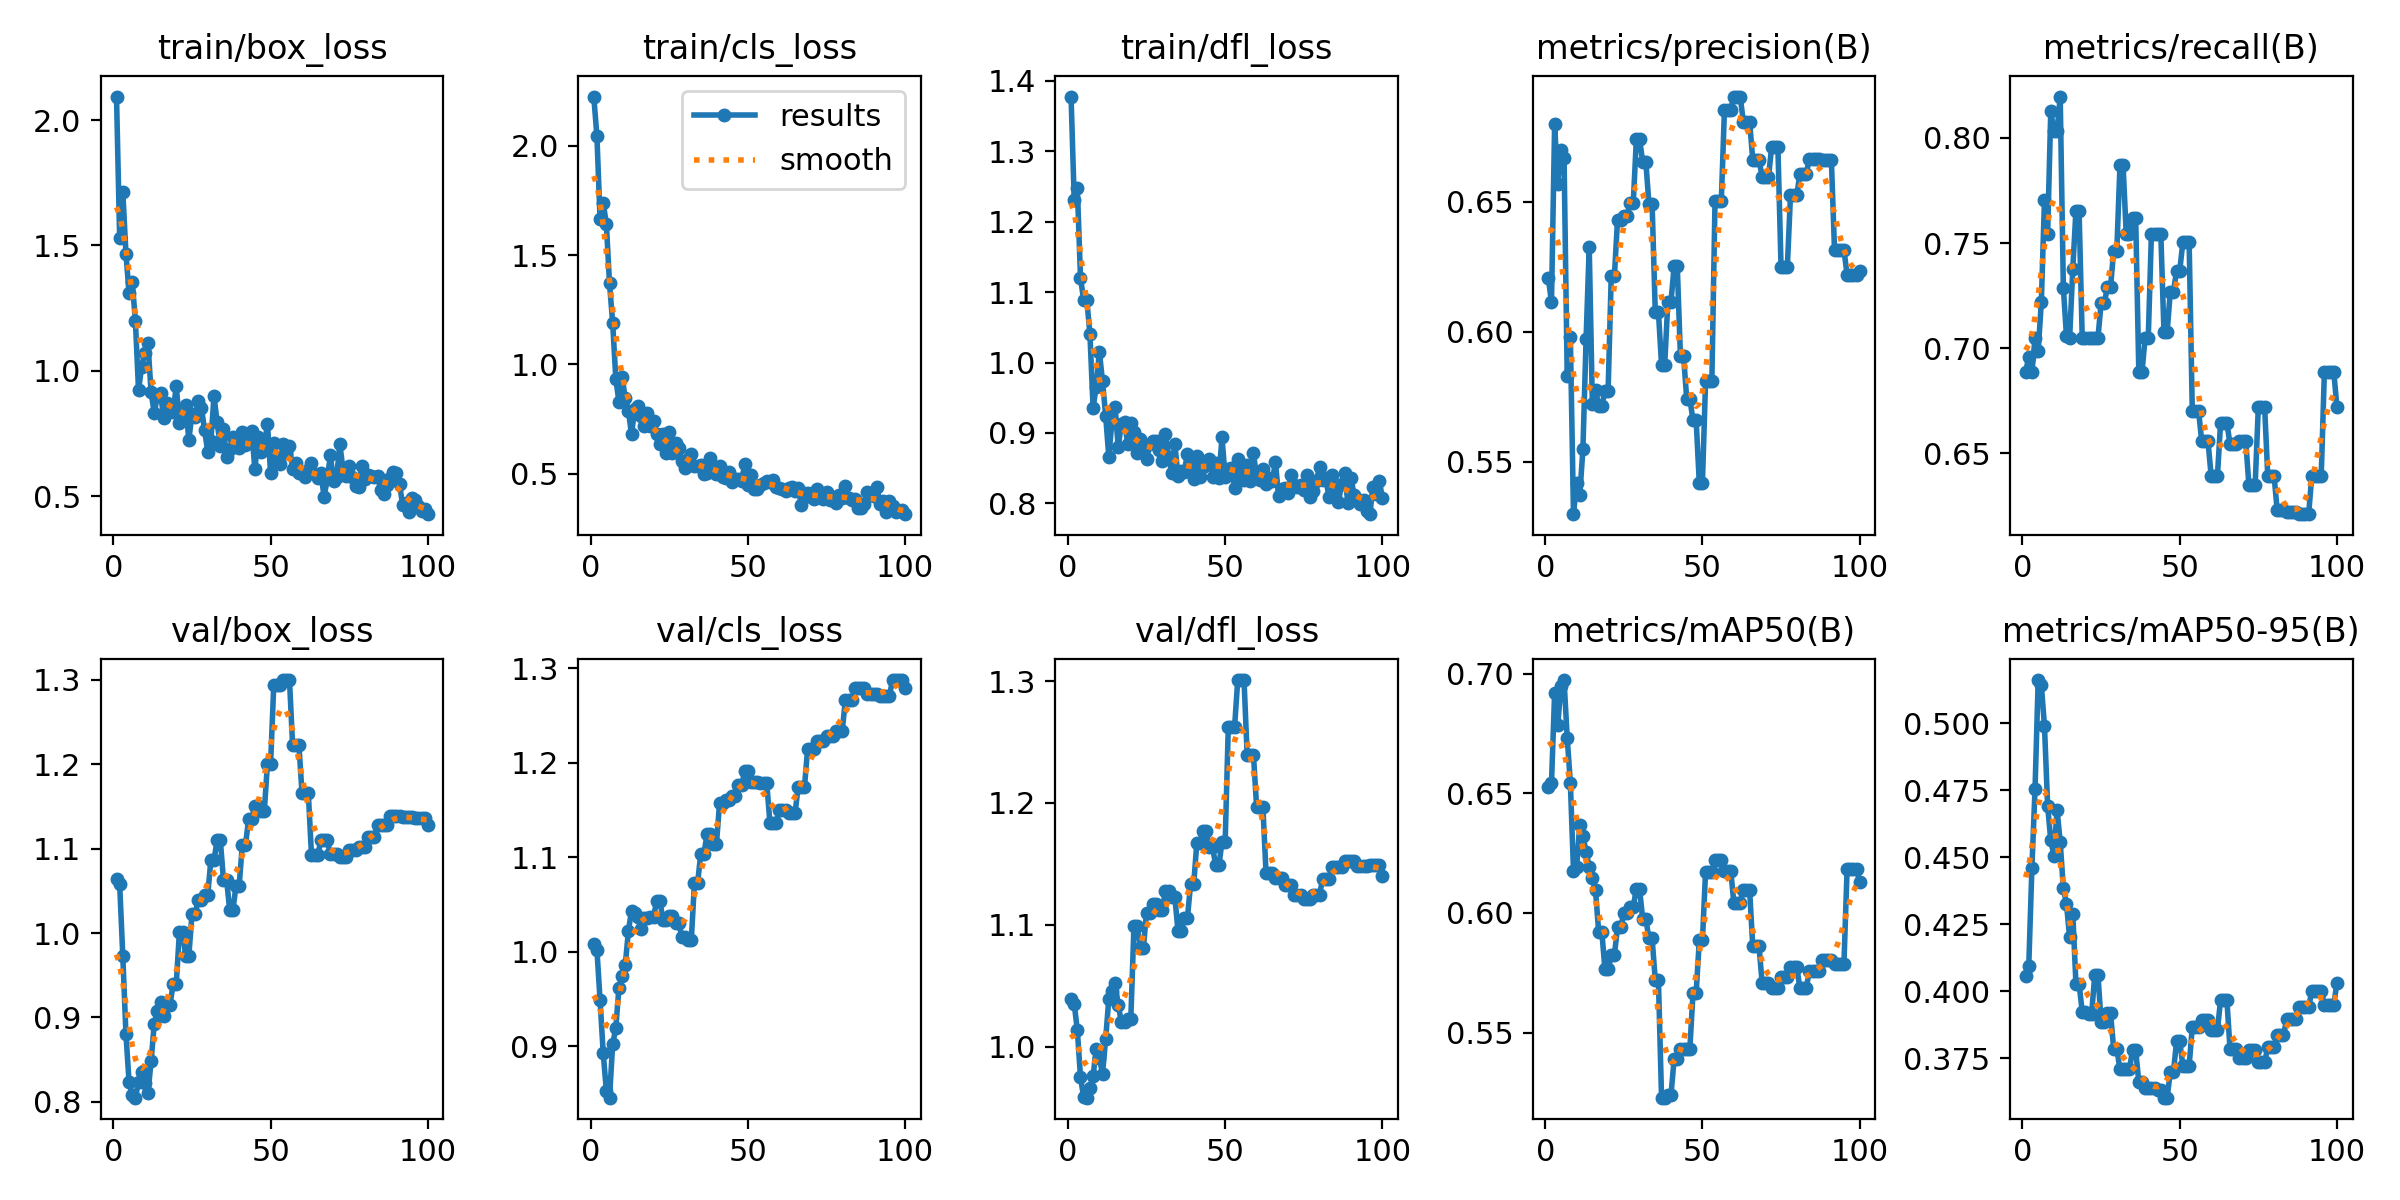

Values plotted in this chart, from the file beside it:
epoch, time, train/box_loss, train/cls_loss, train/dfl_loss, metrics/precision(B), metrics/recall(B), metrics/mAP50(B), metrics/mAP50-95(B), val/box_loss, val/cls_loss, val/dfl_loss, lr/pg0, lr/pg1, lr/pg2
1, 0.9671, 2.094, 2.225, 1.378, 0.6207, 0.6885, 0.6525, 0.4056, 1.064, 1.008, 1.039, 0, 0, 0
2, 1.829, 1.529, 2.043, 1.231, 0.6112, 0.696, 0.6542, 0.4094, 1.058, 1.002, 1.035, 1.9802e-05, 1.9802e-05, 1.9802e-05
3, 2.722, 1.714, 1.664, 1.248, 0.6797, 0.6885, 0.6919, 0.4461, 0.9728, 0.9487, 1.013, 3.9208e-05, 3.9208e-05, 3.9208e-05
4, 4.204, 1.468, 1.738, 1.12, 0.6568, 0.7049, 0.6785, 0.4755, 0.8802, 0.8926, 0.9748, 5.8218e-05, 5.8218e-05, 5.8218e-05
5, 5.686, 1.309, 1.642, 1.089, 0.6699, 0.6988, 0.6951, 0.516, 0.8229, 0.853, 0.9584, 7.6832e-05, 7.6832e-05, 7.6832e-05
6, 7.187, 1.355, 1.371, 1.089, 0.6669, 0.722, 0.6974, 0.5142, 0.8082, 0.8457, 0.958, 9.505e-05, 9.505e-05, 9.505e-05
7, 8.314, 1.2, 1.191, 1.041, 0.5831, 0.7705, 0.6732, 0.4988, 0.8048, 0.9021, 0.9659, 0.0001129, 0.0001129, 0.0001129
8, 9.416, 0.924, 0.9347, 0.9357, 0.5978, 0.7541, 0.6545, 0.4692, 0.8237, 0.9193, 0.9758, 0.0001303, 0.0001303, 0.0001303
9, 10.52, 1.017, 0.8282, 0.9655, 0.5298, 0.8128, 0.6177, 0.4563, 0.8351, 0.9621, 0.9978, 0.0001473, 0.0001473, 0.0001473
10, 11.58, 1.073, 0.9407, 1.016, 0.542, 0.8033, 0.6193, 0.4506, 0.8222, 0.9746, 0.9909, 0.000164, 0.000164, 0.000164
11, 12.7, 1.11, 0.8474, 0.9733, 0.5371, 0.8033, 0.6367, 0.4677, 0.8101, 0.9855, 0.9777, 0.0001802, 0.0001802, 0.0001802
12, 13.85, 0.9149, 0.7883, 0.9246, 0.5549, 0.8197, 0.6323, 0.4556, 0.8482, 1.022, 1.006, 0.000196, 0.000196, 0.000196
13, 14.9, 0.8332, 0.6807, 0.8662, 0.5971, 0.7288, 0.6254, 0.4384, 0.8927, 1.044, 1.039, 0.0002115, 0.0002115, 0.0002115
14, 15.99, 0.8993, 0.7953, 0.9162, 0.6326, 0.7057, 0.6193, 0.4325, 0.9079, 1.041, 1.046, 0.0002265, 0.0002265, 0.0002265
15, 17.12, 0.913, 0.81, 0.9371, 0.5721, 0.7049, 0.6145, 0.4201, 0.9188, 1.037, 1.052, 0.0002412, 0.0002412, 0.0002412
16, 18.26, 0.8112, 0.7618, 0.8795, 0.5777, 0.7377, 0.6094, 0.429, 0.9019, 1.024, 1.034, 0.0002555, 0.0002555, 0.0002555
17, 19.38, 0.874, 0.717, 0.9132, 0.5715, 0.7653, 0.5922, 0.4029, 0.9146, 1.036, 1.02, 0.0002693, 0.0002693, 0.0002693
18, 20.5, 0.8499, 0.777, 0.9153, 0.5715, 0.7653, 0.5922, 0.4029, 0.9146, 1.036, 1.02, 0.0002828, 0.0002828, 0.0002828
19, 21.6, 0.8361, 0.72, 0.8845, 0.577, 0.7049, 0.5765, 0.3924, 0.9397, 1.037, 1.023, 0.0002958, 0.0002958, 0.0002958
20, 22.69, 0.9403, 0.7427, 0.9147, 0.577, 0.7049, 0.5765, 0.3924, 0.9397, 1.037, 1.023, 0.0003085, 0.0003085, 0.0003085
21, 23.77, 0.7923, 0.6806, 0.9014, 0.6213, 0.7049, 0.5824, 0.3917, 1.001, 1.054, 1.099, 0.0003208, 0.0003208, 0.0003208
22, 24.87, 0.8255, 0.637, 0.8712, 0.6213, 0.7049, 0.5824, 0.3917, 1.001, 1.054, 1.099, 0.0003327, 0.0003327, 0.0003327
23, 25.97, 0.8654, 0.6811, 0.8912, 0.643, 0.7049, 0.594, 0.4063, 0.9732, 1.034, 1.081, 0.0003442, 0.0003442, 0.0003442
24, 27.07, 0.725, 0.597, 0.8725, 0.643, 0.7049, 0.594, 0.4063, 0.9732, 1.034, 1.081, 0.0003553, 0.0003553, 0.0003553
25, 28.15, 0.8296, 0.6894, 0.8629, 0.6444, 0.7213, 0.5998, 0.3887, 1.022, 1.038, 1.11, 0.000366, 0.000366, 0.000366
26, 29.21, 0.8171, 0.5957, 0.8837, 0.6444, 0.7213, 0.5998, 0.3887, 1.022, 1.038, 1.11, 0.0003763, 0.0003763, 0.0003763
27, 30.31, 0.88, 0.642, 0.8882, 0.6494, 0.7289, 0.6025, 0.392, 1.039, 1.031, 1.117, 0.0003862, 0.0003862, 0.0003862
28, 31.37, 0.8529, 0.6172, 0.8878, 0.6494, 0.7289, 0.6025, 0.392, 1.039, 1.031, 1.117, 0.0003957, 0.0003957, 0.0003957
29, 32.4, 0.7658, 0.5564, 0.8753, 0.6742, 0.7464, 0.6102, 0.3786, 1.045, 1.016, 1.112, 0.0004048, 0.0004048, 0.0004048
30, 33.44, 0.6771, 0.5243, 0.8604, 0.6742, 0.7464, 0.6102, 0.3786, 1.045, 1.016, 1.112, 0.0004135, 0.0004135, 0.0004135
31, 34.54, 0.7194, 0.5661, 0.8986, 0.6654, 0.7869, 0.5974, 0.3709, 1.086, 1.012, 1.128, 0.0004218, 0.0004218, 0.0004218
32, 35.6, 0.8997, 0.5891, 0.8658, 0.6654, 0.7869, 0.5974, 0.3709, 1.086, 1.012, 1.128, 0.0004297, 0.0004297, 0.0004297
33, 36.7, 0.7959, 0.5368, 0.8425, 0.649, 0.7541, 0.5893, 0.371, 1.111, 1.072, 1.123, 0.0004372, 0.0004372, 0.0004372
34, 37.81, 0.7004, 0.5354, 0.8847, 0.649, 0.7541, 0.5893, 0.371, 1.111, 1.072, 1.123, 0.0004444, 0.0004444, 0.0004444
35, 39.02, 0.7674, 0.5386, 0.8383, 0.6077, 0.762, 0.572, 0.378, 1.063, 1.103, 1.095, 0.0004511, 0.0004511, 0.0004511
36, 40.13, 0.6575, 0.4987, 0.8461, 0.6077, 0.762, 0.572, 0.378, 1.063, 1.103, 1.095, 0.0004574, 0.0004574, 0.0004574
37, 41.19, 0.6883, 0.5046, 0.845, 0.5872, 0.6885, 0.5228, 0.3661, 1.027, 1.124, 1.105, 0.0004634, 0.0004634, 0.0004634
38, 42.26, 0.7367, 0.5709, 0.8701, 0.5872, 0.6885, 0.5228, 0.3661, 1.027, 1.124, 1.105, 0.0004689, 0.0004689, 0.0004689
39, 43.3, 0.7075, 0.5296, 0.8551, 0.6115, 0.7049, 0.5239, 0.3641, 1.056, 1.114, 1.133, 0.0004741, 0.0004741, 0.0004741
40, 44.38, 0.6938, 0.5005, 0.8345, 0.6115, 0.7049, 0.5239, 0.3641, 1.056, 1.114, 1.133, 0.0004788, 0.0004788, 0.0004788
41, 45.43, 0.7563, 0.5348, 0.8671, 0.6251, 0.7541, 0.5389, 0.364, 1.104, 1.158, 1.168, 0.0004832, 0.0004832, 0.0004832
42, 46.51, 0.7043, 0.4842, 0.8369, 0.6251, 0.7541, 0.5389, 0.364, 1.104, 1.158, 1.168, 0.0004872, 0.0004872, 0.0004872
43, 47.59, 0.7143, 0.4824, 0.8522, 0.5907, 0.7541, 0.5431, 0.3632, 1.135, 1.161, 1.177, 0.0004907, 0.0004907, 0.0004907
44, 48.67, 0.7602, 0.5098, 0.8605, 0.5907, 0.7541, 0.5431, 0.3632, 1.135, 1.161, 1.177, 0.0004939, 0.0004939, 0.0004939
45, 49.75, 0.6089, 0.464, 0.8626, 0.5742, 0.7075, 0.5432, 0.3604, 1.151, 1.164, 1.163, 0.0004967, 0.0004967, 0.0004967
46, 50.83, 0.7378, 0.478, 0.8377, 0.5742, 0.7075, 0.5432, 0.3604, 1.151, 1.164, 1.163, 0.0004991, 0.0004991, 0.0004991
47, 51.92, 0.6789, 0.4745, 0.8566, 0.5659, 0.7268, 0.5665, 0.3698, 1.145, 1.176, 1.149, 0.000501, 0.000501, 0.000501
48, 53.01, 0.7037, 0.4688, 0.8364, 0.5659, 0.7268, 0.5665, 0.3698, 1.145, 1.176, 1.149, 0.0005026, 0.0005026, 0.0005026
49, 54.1, 0.7888, 0.5442, 0.8938, 0.5419, 0.7368, 0.5885, 0.3814, 1.201, 1.191, 1.168, 0.0005038, 0.0005038, 0.0005038
50, 55.16, 0.5914, 0.4497, 0.8369, 0.5419, 0.7368, 0.5885, 0.3814, 1.201, 1.191, 1.168, 0.0005046, 0.0005046, 0.0005046
51, 56.29, 0.7132, 0.4919, 0.8492, 0.5811, 0.7504, 0.6173, 0.3723, 1.294, 1.179, 1.262, 0.000505, 0.000505, 0.000505
52, 57.32, 0.649, 0.4292, 0.8505, 0.5811, 0.7504, 0.6173, 0.3723, 1.294, 1.179, 1.262, 0.000505, 0.000505, 0.000505
53, 58.34, 0.6303, 0.4295, 0.8218, 0.5811, 0.7504, 0.6173, 0.3723, 1.294, 1.179, 1.262, 0.0005046, 0.0005046, 0.0005046
54, 59.41, 0.7099, 0.4491, 0.8624, 0.6501, 0.6701, 0.622, 0.3867, 1.3, 1.178, 1.301, 0.0005038, 0.0005038, 0.0005038
55, 60.48, 0.6724, 0.4574, 0.845, 0.6501, 0.6701, 0.622, 0.3867, 1.3, 1.178, 1.301, 0.0005026, 0.0005026, 0.0005026
56, 61.54, 0.7015, 0.4668, 0.8325, 0.6501, 0.6701, 0.622, 0.3867, 1.3, 1.178, 1.301, 0.000501, 0.000501, 0.000501
57, 62.6, 0.6095, 0.4615, 0.8545, 0.6855, 0.6557, 0.6177, 0.3892, 1.223, 1.137, 1.239, 0.0004991, 0.0004991, 0.0004991
58, 63.66, 0.6349, 0.4717, 0.832, 0.6855, 0.6557, 0.6177, 0.3892, 1.223, 1.137, 1.239, 0.0004967, 0.0004967, 0.0004967
59, 64.71, 0.593, 0.4413, 0.871, 0.6855, 0.6557, 0.6177, 0.3892, 1.223, 1.137, 1.239, 0.0004939, 0.0004939, 0.0004939
60, 65.72, 0.5966, 0.4354, 0.8377, 0.6904, 0.6393, 0.6041, 0.3856, 1.165, 1.15, 1.197, 0.0004908, 0.0004908, 0.0004908
... 40 more rows
